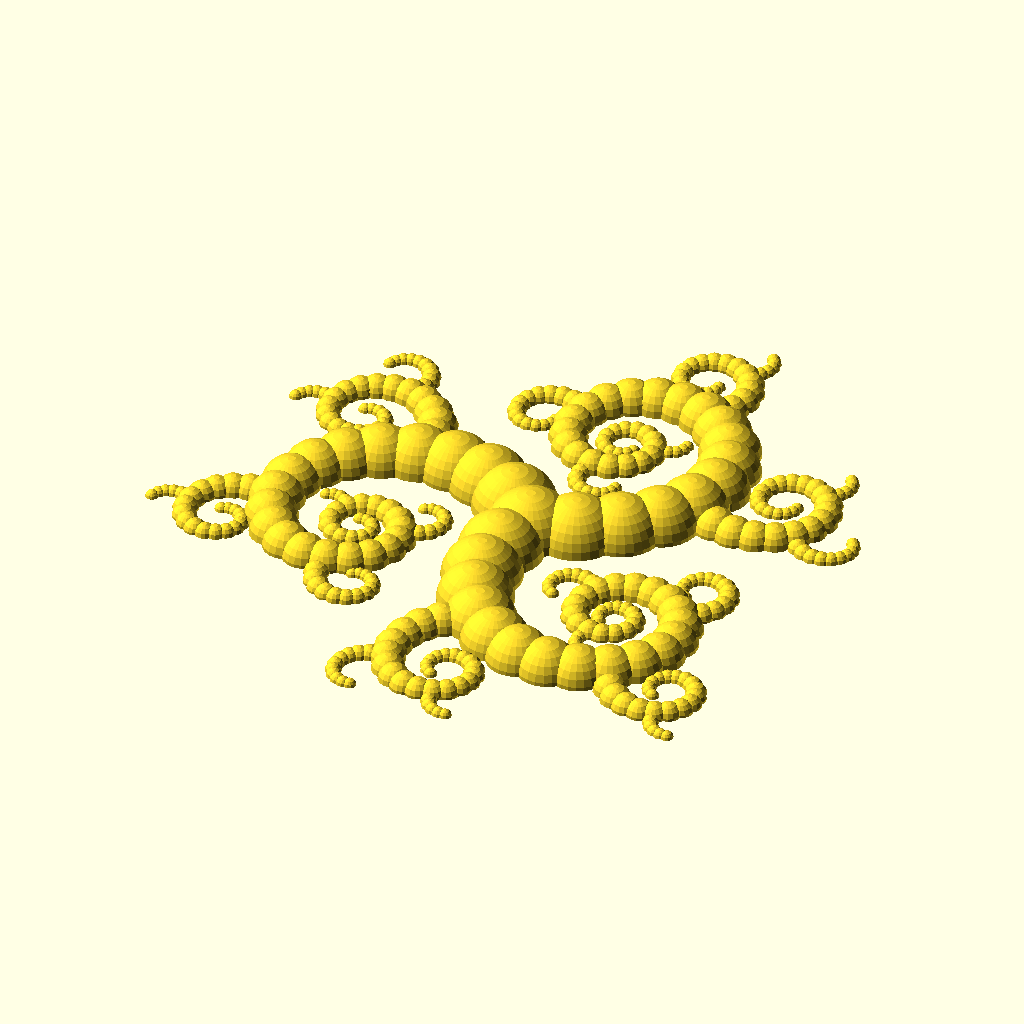
Cell 1: the model at its default parameters.
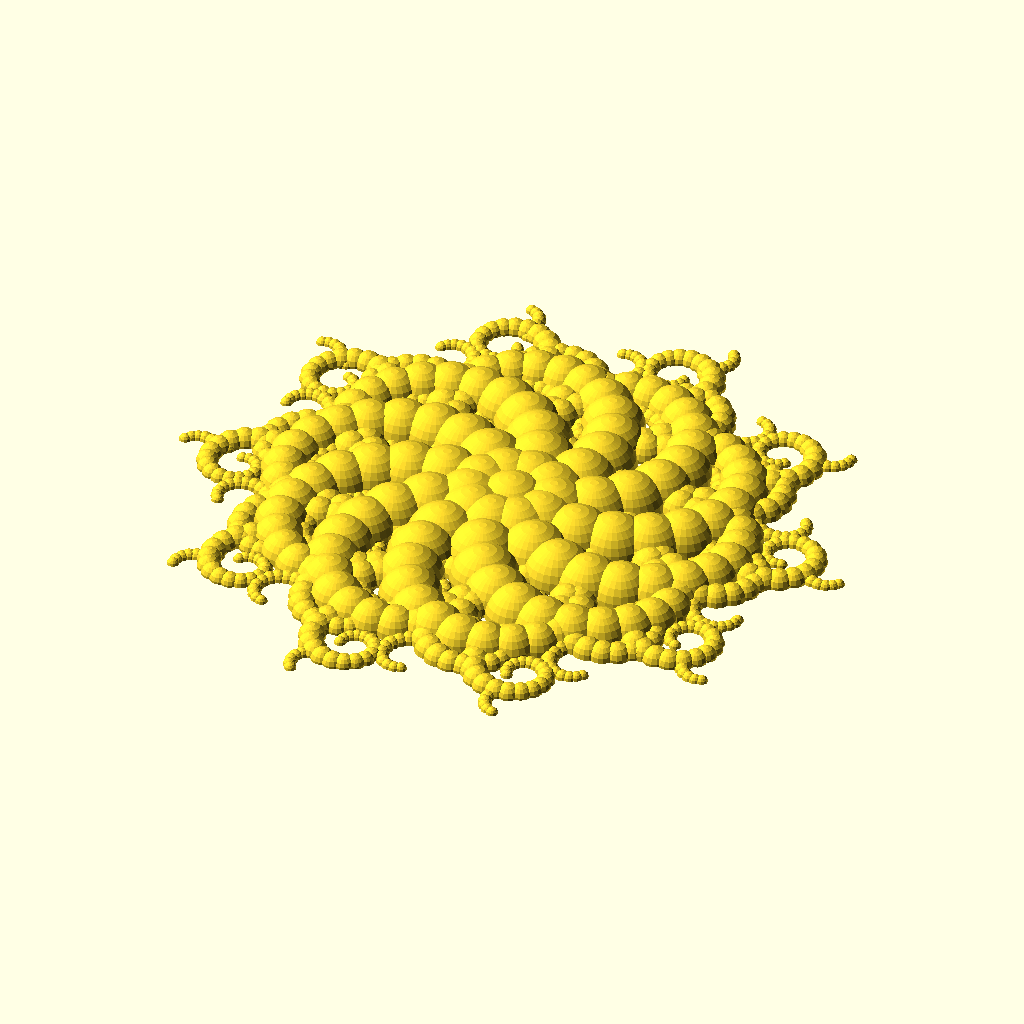
Cell 2 — branchs set to 10, the other parameters unchanged.
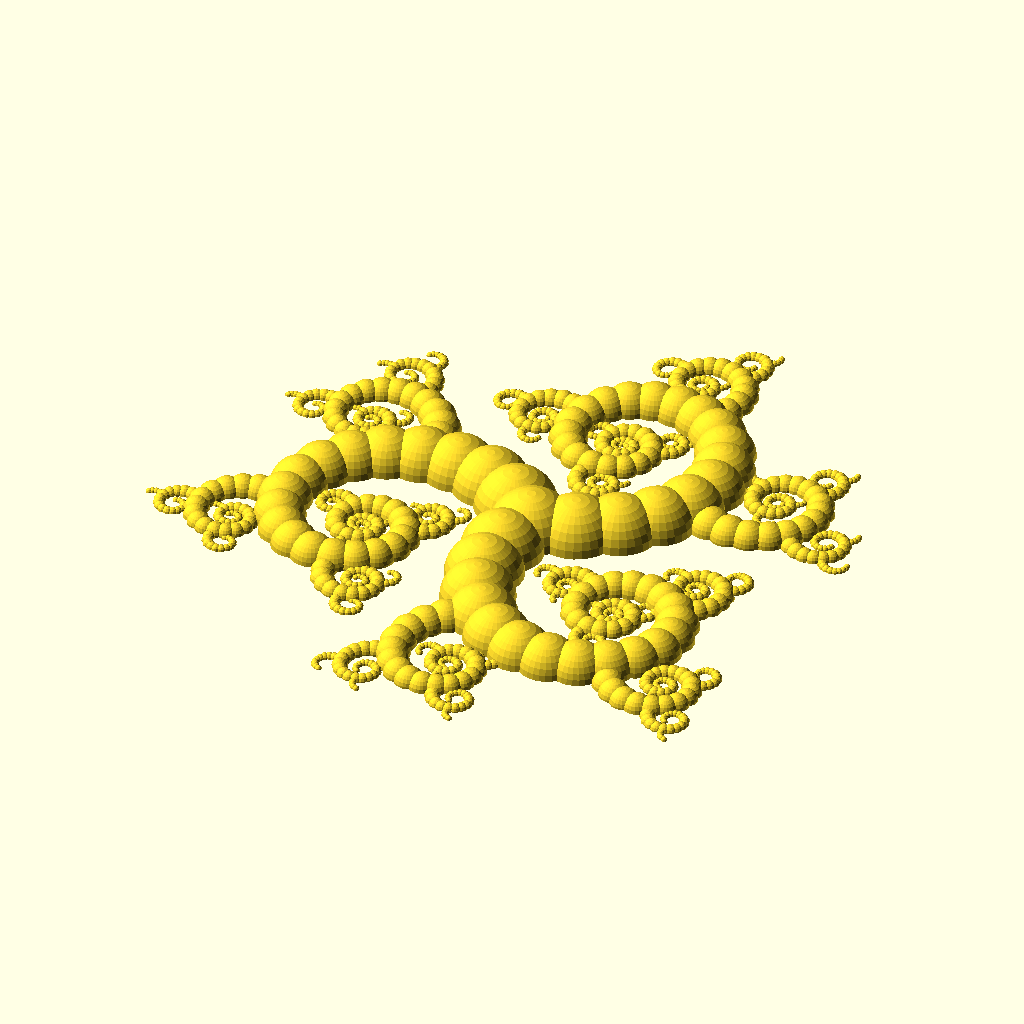
Cell 3: radius = 20 (everything else at default).
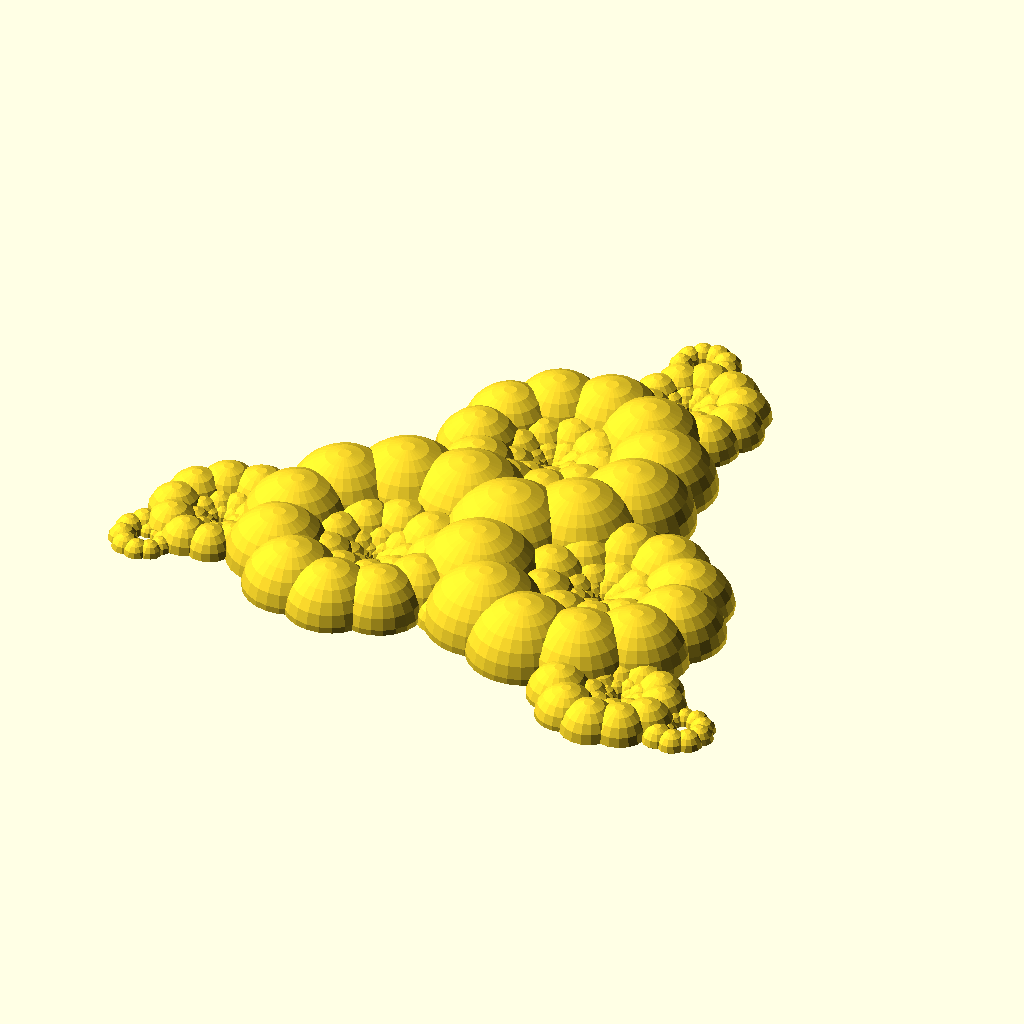
Cell 4: angle = 30 (everything else at default).
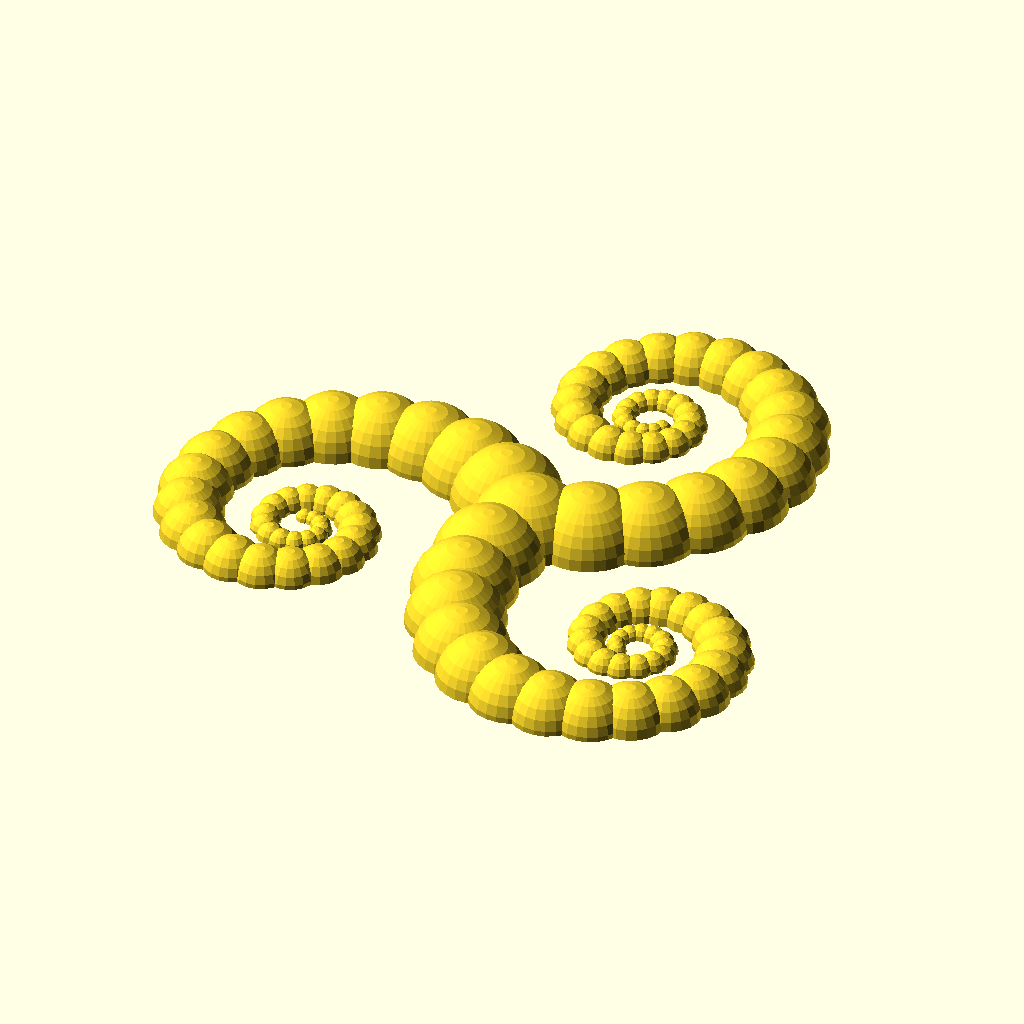
Cell 5: new_branch = 30 (everything else at default).
All cells are drawn from the same view direction (rotation 55°, 0°, 25°, orthographic, colour scheme Cornfield), but the view is re-fitted for each cell, so position and scale can differ between cells as well as the parameter.
OpenSCAD source file scadFiles/1707878/2656671.scad:
/*



Tentacle generator (or something)



Simple recursion method



Fernando Jerez (2016)





Notes: Rendering on OpenSCAD it's very slow, be patient.

*/



// preview[view:south, tilt:top]



// Number of main branchs

branchs = 3; // [1:10]



// Size of first ball in mms (affects length of tentacles and total size of figure)

radius = 10; // [5:20]



// More angle, more spiralized. Zero angle -> Straight tentacles

angle = 15; // [0:30]



// Number of balls between ramifications (bigger-->less branching)

new_branch = 5; //[1:30]



/* [Hidden] */

min_radius = 1.5;



// Main program: Main branchs

for(i=[0:(360/branchs):359]){

    union(){ 

        rotate([0,0,i]) tentacle(radius,angle,1); 

    }

}





// Recursion module

module tentacle(r,ang,n){

    if(r>min_radius){

        semisphere(r);

        rotate([0,0,ang]) translate([r,0,0]) tentacle(r*0.95,ang*1.02,n+1);

        

        if(n%new_branch==0){

            rotate([0,0,-90]) translate([r,0,0]) tentacle(r*0.6,ang,1);

        }

    }

}



// Semisphere

module semisphere(r){

    difference(){

        sphere(r,$fn = min(30,10+r*2)); // less facets for smaller balls (improves render time)

        translate([0,0,-r]) cube([2*r,2*r,2*r],center = true);

    }

}
Parameter table extracted from the source (name, type, default, range or options):
branchs: number, default 3, range 1 to 10
radius: number, default 10, range 5 to 20
angle: number, default 15, range 0 to 30
new_branch: number, default 5, range 1 to 30
